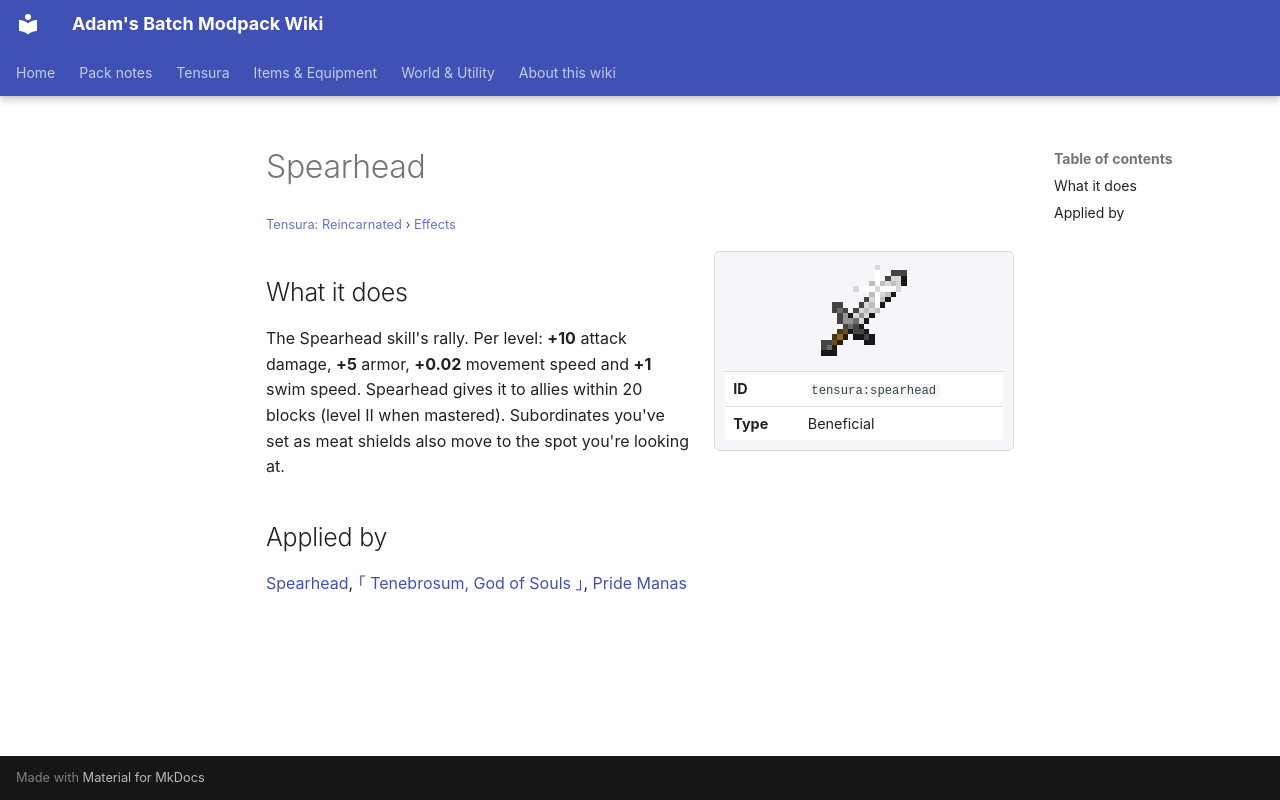

repository: Proteus-Nell/Adams-Batch-MC-Modpack-Wiki · page: tensura-reincarnated/effects/spearhead/index.html · generator: mkdocs

# Spearhead

<small>[Tensura: Reincarnated](../index.md) &rsaquo; [Effects](index.md)</small>

<div class="infobox" markdown>

![Spearhead](../../assets/icons/tensura/effect/spearhead.png)

| | |
|---|---|
| **ID** | `tensura:spearhead` |
| **Type** | Beneficial |

</div>

## What it does

The Spearhead skill's rally. Per level: **+10** attack damage, **+5** armor, **+0.02** movement speed and **+1** swim speed. Spearhead gives it to allies within 20 blocks (level II when mastered). Subordinates you've set as meat shields also move to the spot you're looking at.

## Applied by

[Spearhead](../abilities/unique-skills/spearhead.md), [｢ Tenebrosum, God of Souls ｣](../../tr-nightmares/abilities/ultimate-skills/tenebrosum.md), [Pride Manas](../../tr-nightmares/abilities/ultimate-skills/pride-manas.md)
